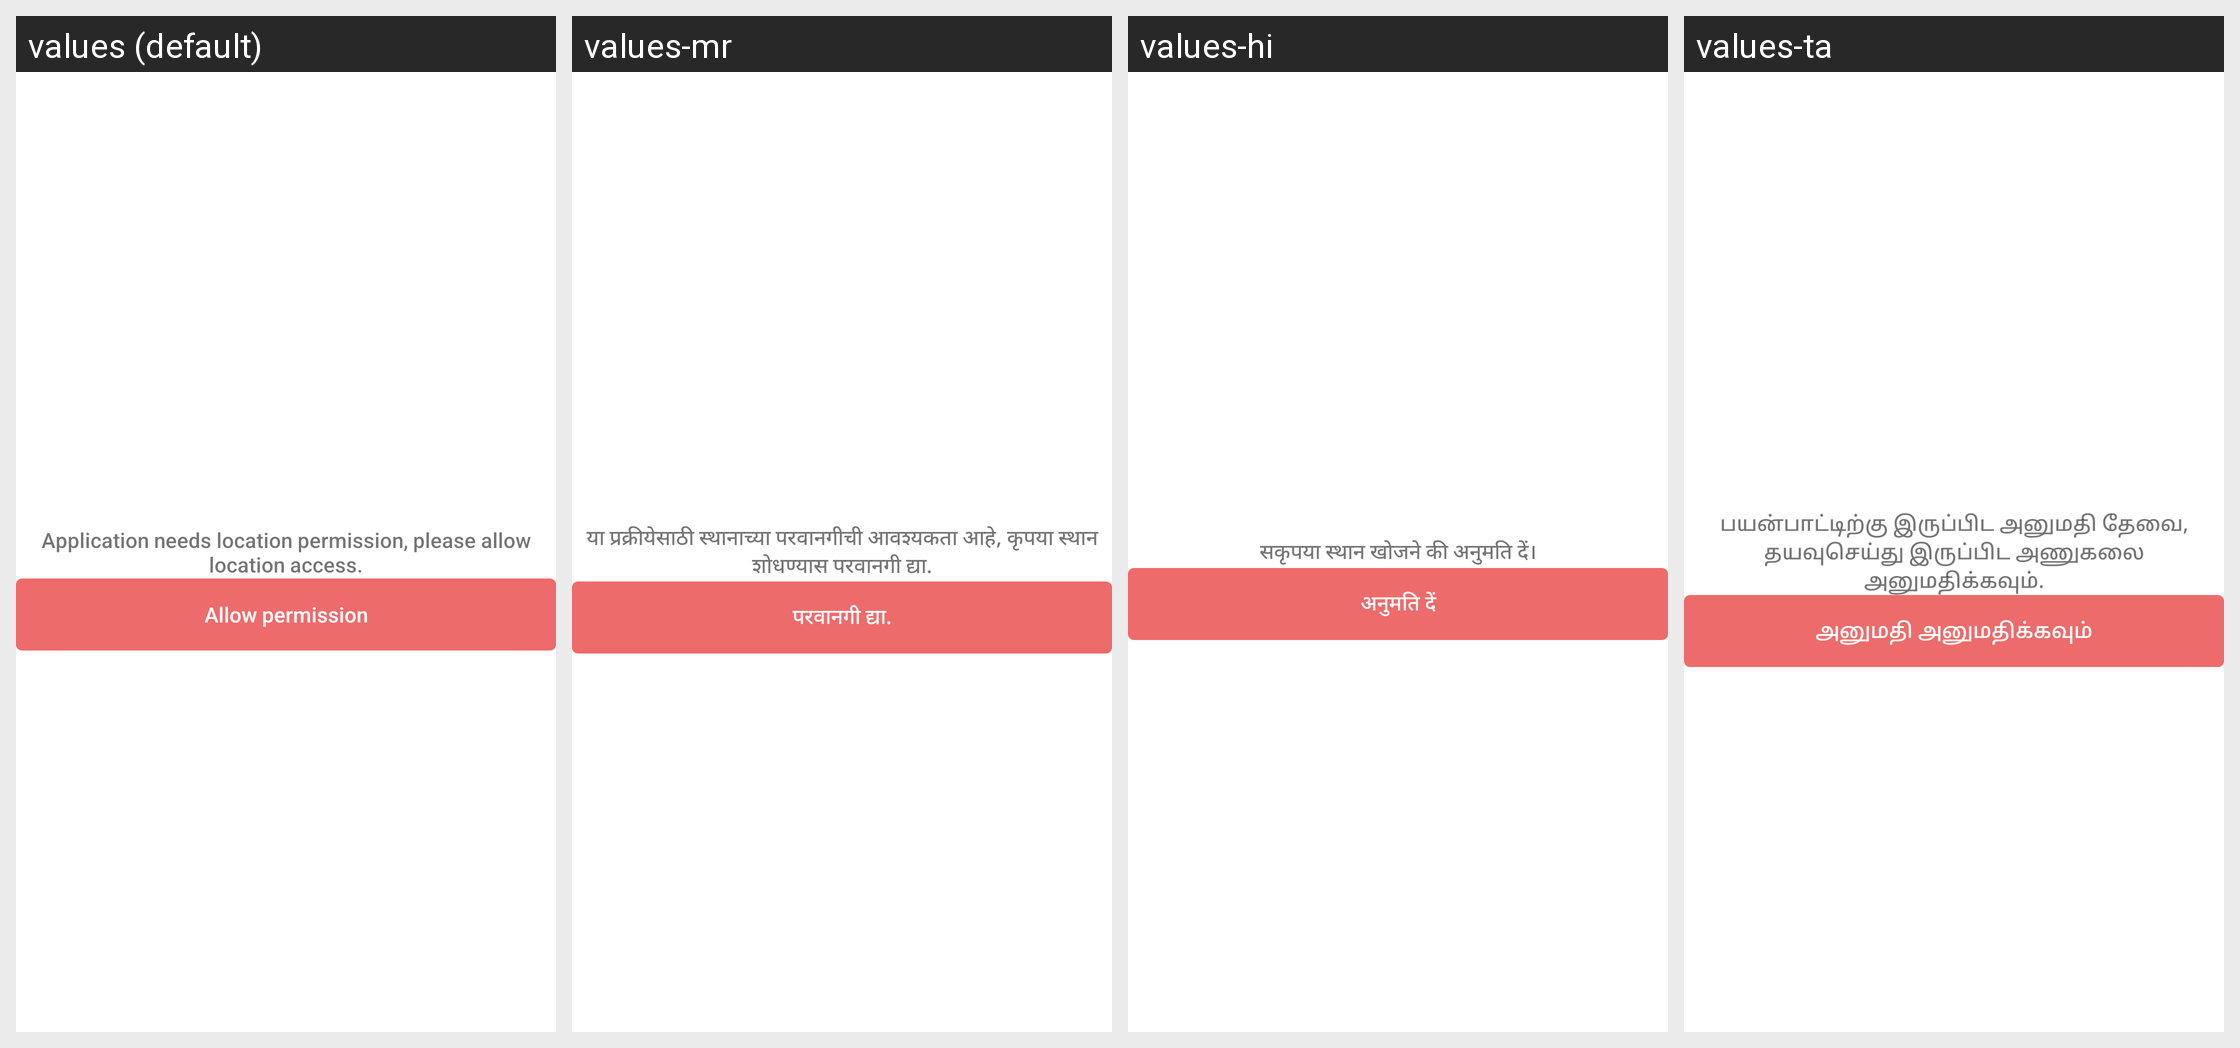

Here is an Android app screen in its default locale and in the app's own translations. Write out the translated-string differences for the strings that appear on this screen.
Android screen res/layout/layout_permission.xml rendered under 4 locales, left to right: values (default), values-mr, values-hi, values-ta. Device: Nexus 5 (rendered at 1080×1920; each locale shown at half size, 540×960, under a caption strip naming it); theme AskForHelpTheme.
Other locales in the repository, not shown: values-kn, values-or, values-ru, values-te.
Strings drawn on this screen, with the default value and each locale's value (text and hints the layout hard-codes, and strings that could not be matched under every locale, appear in the picture but are not listed):

label_app_need_location_permission
  values: Application needs location permission, please allow location access.
  values-mr: या प्रक्रीयेसाठी स्थानाच्या परवानगीची आवश्यकता आहे, कृपया स्थान शोधण्यास परवानगी द्या.
  values-hi: सकृपया स्थान खोजने की अनुमति दें।
  values-ta: பயன்பாட்டிற்கு இருப்பிட அனுமதி தேவை, தயவுசெய்து இருப்பிட அணுகலை அனுமதிக்கவும்.

label_permission
  values: Allow permission
  values-mr: परवानगी द्या.
  values-hi: अनुमति दें
  values-ta: அனுமதி அனுமதிக்கவும்
